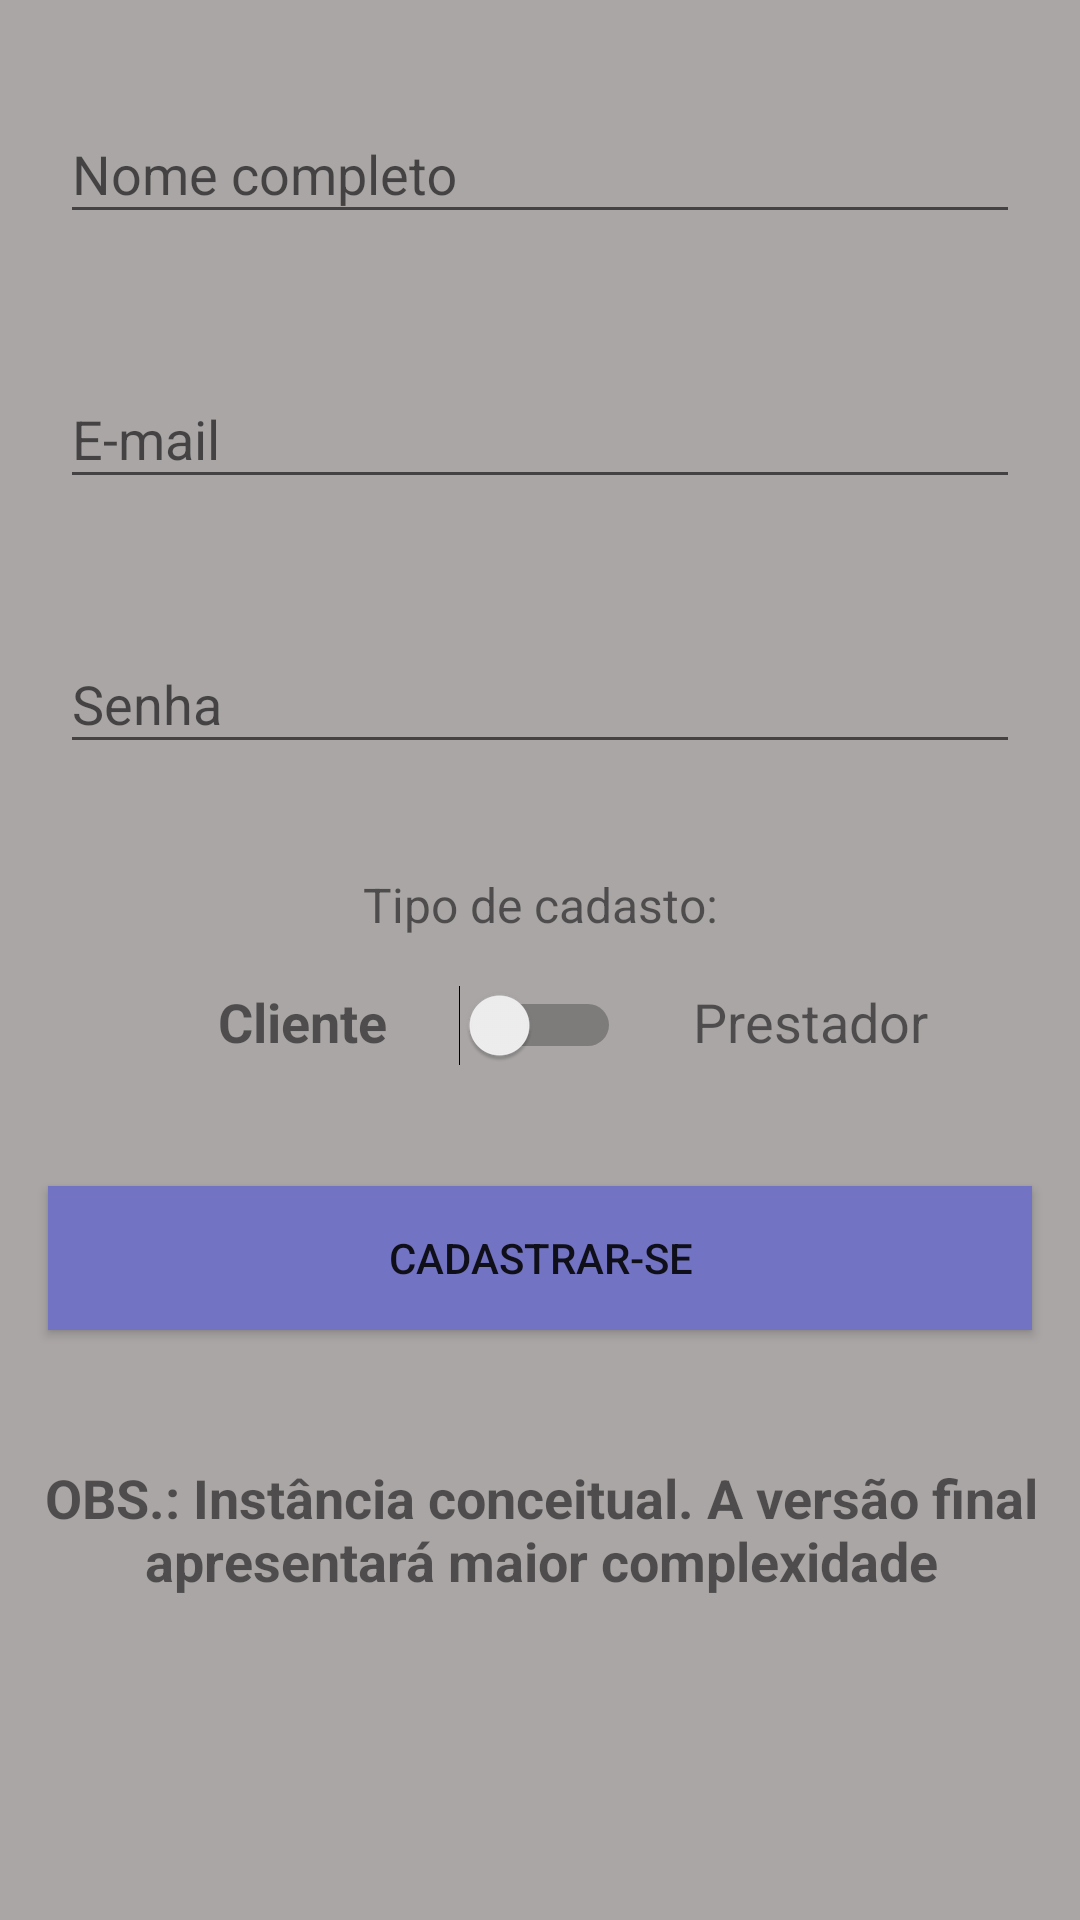

Produce the Android XML layout that renders to this screen, including the resource entries it uses.
<!-- AndroidManifest.xml: application theme AppTheme -->
<!-- res/layout/activity_cadastro.xml -->
<?xml version="1.0" encoding="utf-8"?>
<ScrollView
    xmlns:app="http://schemas.android.com/apk/res-auto"
    xmlns:tools="http://schemas.android.com/tools"
    xmlns:android="http://schemas.android.com/apk/res/android"
    android:layout_width="match_parent"
    android:layout_height="match_parent"
    android:fillViewport="true">

    <android.support.constraint.ConstraintLayout
        android:layout_width="match_parent"
        android:layout_height="wrap_content"
        android:background="@color/backgroundLoginCadastro"
        tools:context=".activity.CadastroActivity">

        <android.support.design.widget.TextInputLayout
            android:id="@+id/cadastroNome"
            android:layout_width="0dp"
            android:layout_height="wrap_content"
            android:layout_marginStart="16dp"
            android:layout_marginLeft="16dp"
            android:layout_marginTop="16dp"
            android:layout_marginEnd="16dp"
            android:layout_marginRight="16dp"
            android:layout_marginBottom="16dp"
            app:layout_constraintBottom_toTopOf="@+id/cadastroEmail"
            app:layout_constraintEnd_toEndOf="parent"
            app:layout_constraintHorizontal_bias="0.0"
            app:layout_constraintStart_toStartOf="parent"
            app:layout_constraintTop_toTopOf="parent"
            app:layout_constraintVertical_bias="0.050000012"
            app:layout_constraintVertical_chainStyle="packed">

            <android.support.design.widget.TextInputEditText
                android:id="@+id/cadastroNomeInput"
                android:layout_width="match_parent"
                android:layout_height="wrap_content"
                android:layout_margin="4dp"
                android:hint="@string/hintCadastroNome"
                android:inputType="textPersonName" />
        </android.support.design.widget.TextInputLayout>

        <android.support.design.widget.TextInputLayout
            android:id="@+id/cadastroEmail"
            android:layout_width="0dp"
            android:layout_height="wrap_content"
            android:layout_marginStart="16dp"
            android:layout_marginLeft="16dp"
            android:layout_marginTop="16dp"
            android:layout_marginEnd="16dp"
            android:layout_marginRight="16dp"
            android:layout_marginBottom="16dp"
            app:layout_constraintBottom_toTopOf="@+id/cadastroSenha"
            app:layout_constraintEnd_toEndOf="parent"
            app:layout_constraintHorizontal_bias="0.5"
            app:layout_constraintStart_toStartOf="parent"
            app:layout_constraintTop_toBottomOf="@+id/cadastroNome">

            <android.support.design.widget.TextInputEditText
                android:id="@+id/cadastroEmailInput"
                android:layout_width="match_parent"
                android:layout_height="wrap_content"
                android:layout_margin="4dp"
                android:hint="@string/hintLoginEmail"
                android:inputType="textEmailAddress" />
        </android.support.design.widget.TextInputLayout>

        <android.support.design.widget.TextInputLayout
            android:id="@+id/cadastroSenha"
            android:layout_width="0dp"
            android:layout_height="wrap_content"
            android:layout_marginStart="16dp"
            android:layout_marginLeft="16dp"
            android:layout_marginTop="16dp"
            android:layout_marginEnd="16dp"
            android:layout_marginRight="16dp"
            android:layout_marginBottom="16dp"
            app:layout_constraintBottom_toTopOf="@+id/descricaoTipoCadastro"
            app:layout_constraintEnd_toEndOf="parent"
            app:layout_constraintHorizontal_bias="0.5"
            app:layout_constraintStart_toStartOf="parent"
            app:layout_constraintTop_toBottomOf="@+id/cadastroEmail">

            <android.support.design.widget.TextInputEditText
                android:id="@+id/cadastroSenhaInput"
                android:layout_width="match_parent"
                android:layout_height="wrap_content"
                android:layout_margin="4dp"
                android:hint="@string/hintLoginSenha"
                android:inputType="textPassword" />
        </android.support.design.widget.TextInputLayout>

        <TextView
            android:id="@+id/descricaoTipoCadastro"
            android:layout_width="wrap_content"
            android:layout_height="wrap_content"
            android:layout_marginStart="16dp"
            android:layout_marginLeft="16dp"
            android:layout_marginTop="16dp"
            android:layout_marginEnd="16dp"
            android:layout_marginRight="16dp"
            android:layout_marginBottom="8dp"
            android:text="@string/descricaoTipoCadastro"
            android:textSize="16sp"
            app:layout_constraintBottom_toTopOf="@+id/swithClientePrestador"
            app:layout_constraintEnd_toEndOf="parent"
            app:layout_constraintStart_toStartOf="parent"
            app:layout_constraintTop_toBottomOf="@+id/cadastroSenha" />

        <TextView
            android:id="@+id/textoCliente"
            android:layout_width="wrap_content"
            android:layout_height="wrap_content"
            android:layout_marginEnd="24dp"
            android:layout_marginRight="24dp"
            android:text="@string/escolhaCadastroCliente"
            android:textAllCaps="false"
            android:textSize="18sp"
            android:textStyle="bold"
            app:layout_constraintBottom_toBottomOf="@+id/swithClientePrestador"
            app:layout_constraintEnd_toStartOf="@+id/swithClientePrestador"
            app:layout_constraintTop_toTopOf="@+id/swithClientePrestador"
            app:layout_constraintVertical_bias="0.0" />

        <TextView
            android:id="@+id/textoPrestador"
            android:layout_width="wrap_content"
            android:layout_height="wrap_content"
            android:layout_marginStart="24dp"
            android:layout_marginLeft="24dp"
            android:text="@string/escolhaCadastroPrestador"
            android:textSize="18sp"
            android:textStyle="normal"
            app:layout_constraintBottom_toBottomOf="@+id/swithClientePrestador"
            app:layout_constraintStart_toEndOf="@+id/swithClientePrestador"
            app:layout_constraintTop_toTopOf="@+id/swithClientePrestador"
            app:layout_constraintVertical_bias="0.0" />

        <Switch
            android:id="@+id/swithClientePrestador"
            android:layout_width="wrap_content"
            android:layout_height="wrap_content"
            android:layout_marginStart="16dp"
            android:layout_marginLeft="16dp"
            android:layout_marginTop="8dp"
            android:layout_marginEnd="16dp"
            android:layout_marginRight="16dp"
            android:layout_marginBottom="16dp"
            android:onClick="selecaoSwitchClientePrestador"
            app:layout_constraintBottom_toTopOf="@+id/btnCadastrar"
            app:layout_constraintEnd_toEndOf="parent"
            app:layout_constraintStart_toStartOf="parent"
            app:layout_constraintTop_toBottomOf="@+id/descricaoTipoCadastro" />

        <Button
            android:id="@+id/btnCadastrar"
            android:layout_width="0dp"
            android:layout_height="wrap_content"
            android:layout_marginStart="16dp"
            android:layout_marginLeft="16dp"
            android:layout_marginTop="24dp"
            android:layout_marginEnd="16dp"
            android:layout_marginRight="16dp"
            android:layout_marginBottom="16dp"
            android:background="@color/brnCadastro"
            android:onClick="validarCadastro"
            android:text="@string/btnCadastrar"
            app:layout_constraintBottom_toBottomOf="parent"
            app:layout_constraintEnd_toEndOf="parent"
            app:layout_constraintHorizontal_bias="0.5"
            app:layout_constraintStart_toStartOf="parent"
            app:layout_constraintTop_toBottomOf="@+id/swithClientePrestador" />

        <TextView
            android:id="@+id/textView"
            android:layout_width="wrap_content"
            android:layout_height="wrap_content"
            android:layout_marginStart="177dp"
            android:layout_marginLeft="177dp"
            android:layout_marginTop="24dp"
            android:layout_marginEnd="176dp"
            android:layout_marginRight="176dp"
            android:layout_marginBottom="88dp"
            android:text="OBS.: Instância conceitual. A versão final apresentará maior complexidade"
            android:textAlignment="center"
            android:textSize="18sp"
            android:textStyle="bold"
            app:layout_constraintBottom_toBottomOf="parent"
            app:layout_constraintEnd_toEndOf="parent"
            app:layout_constraintHorizontal_bias="0.501"
            app:layout_constraintStart_toStartOf="parent"
            app:layout_constraintTop_toBottomOf="@+id/btnCadastrar" />

    </android.support.constraint.ConstraintLayout>

</ScrollView>
<!-- resources referenced by this layout -->
<resources>
  <color name="backgroundLoginCadastro">#AAA6A6</color>
  <color name="brnCadastro">#7373C4</color>
  <string name="btnCadastrar">Cadastrar-se</string>
  <string name="descricaoTipoCadastro">Tipo de cadasto:</string>
  <string name="escolhaCadastroCliente">Cliente</string>
  <string name="escolhaCadastroPrestador">Prestador</string>
  <string name="hintCadastroNome">Nome completo</string>
  <string name="hintLoginEmail">E-mail</string>
  <string name="hintLoginSenha">Senha</string>
  <style name="AppTheme" parent="Theme.AppCompat.Light.DarkActionBar">
          
          <item name="colorPrimary">@color/colorPrimary</item>
          <item name="colorPrimaryDark">@color/colorPrimaryDark</item>
          <item name="colorAccent">@color/colorAccent</item>
      </style>
  <color name="colorPrimary">#4169BD</color>
  <color name="colorPrimaryDark">#6D6DA7</color>
  <color name="colorAccent">#000E61</color>
</resources>
